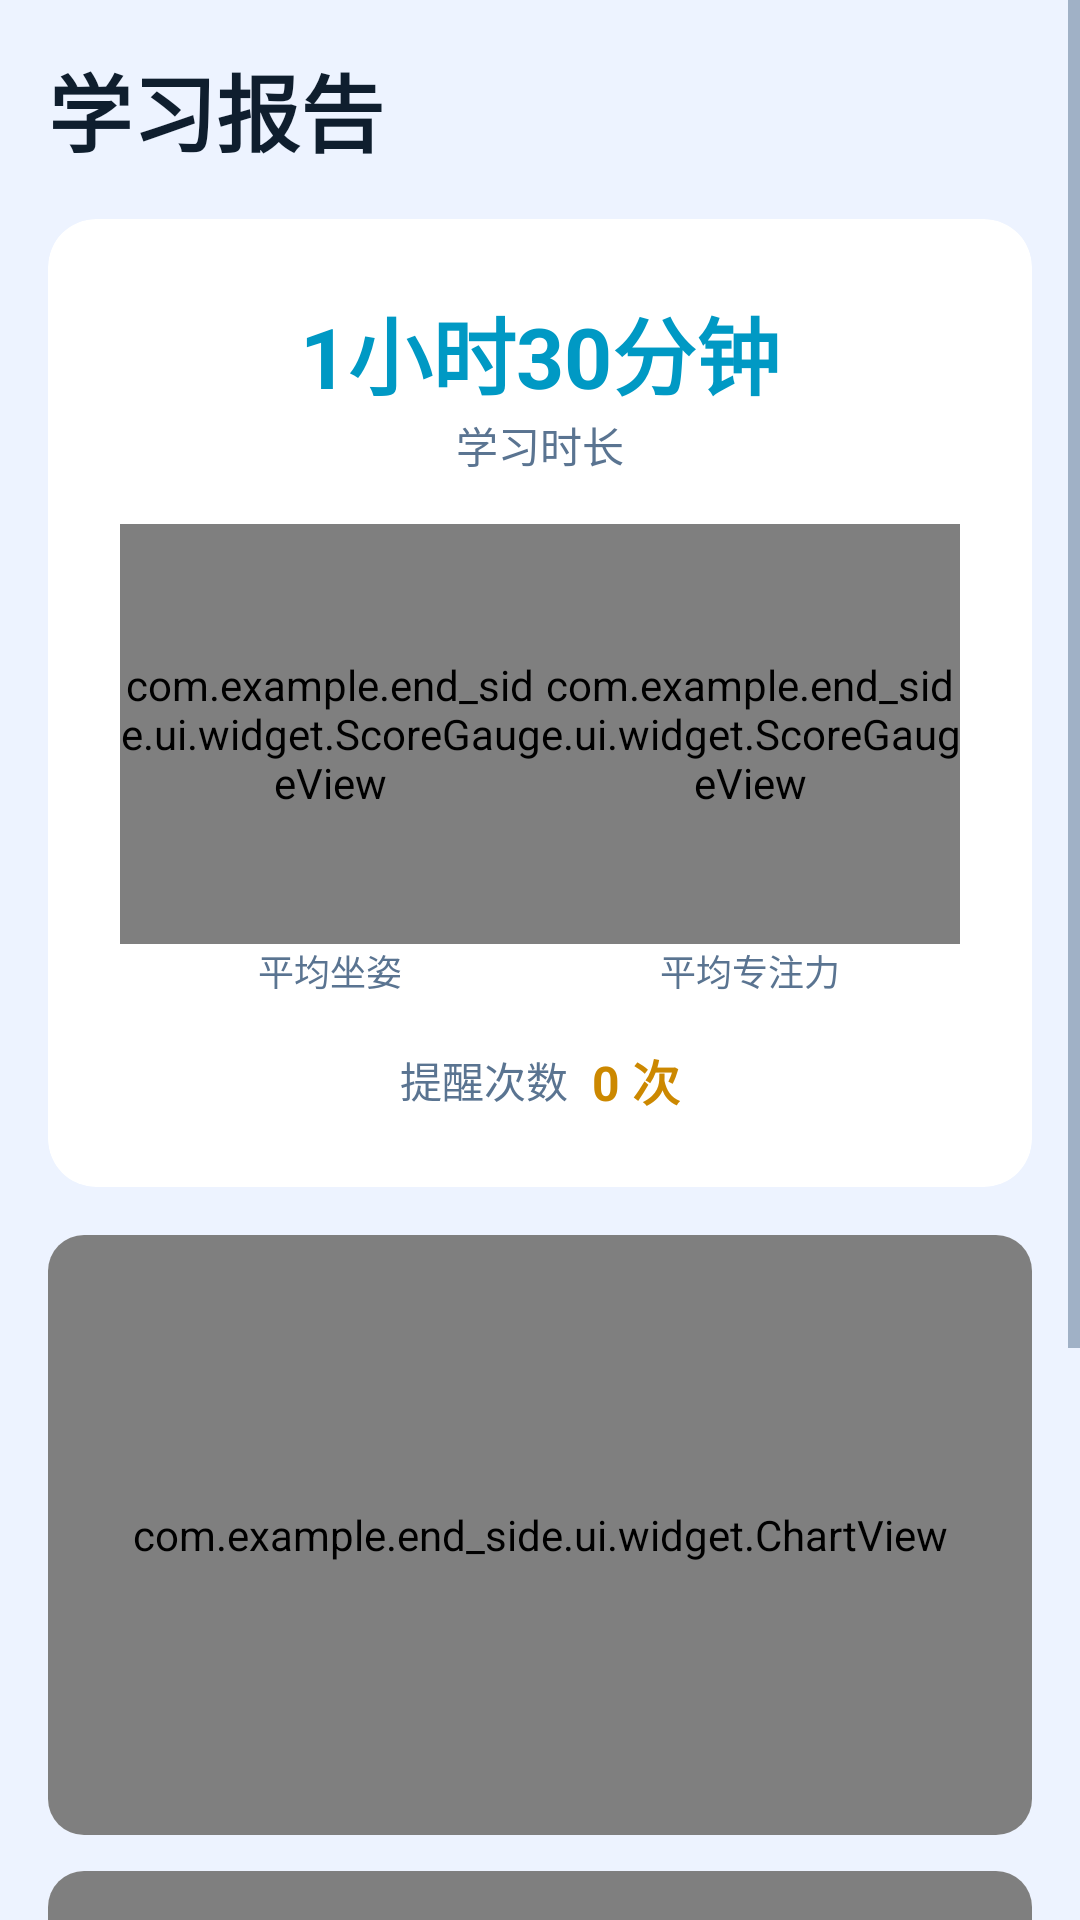

The Android layout XML behind this screen, and the referenced resources:
<!-- AndroidManifest.xml: application theme Theme.Endside -->
<!-- res/layout/activity_study_report.xml -->
<?xml version="1.0" encoding="utf-8"?>
<ScrollView xmlns:android="http://schemas.android.com/apk/res/android"
    xmlns:app="http://schemas.android.com/apk/res-auto"
    android:layout_width="match_parent"
    android:layout_height="match_parent"
    android:background="@color/bg_page">

    <LinearLayout
        android:layout_width="match_parent"
        android:layout_height="wrap_content"
        android:orientation="vertical"
        android:padding="16dp">

        <TextView
            android:layout_width="wrap_content"
            android:layout_height="wrap_content"
            android:layout_marginBottom="16dp"
            android:text="@string/report_title"
            android:textColor="@color/text_primary"
            android:textSize="28sp"
            android:textStyle="bold" />

        
        <androidx.cardview.widget.CardView
            android:layout_width="match_parent"
            android:layout_height="wrap_content"
            android:layout_marginBottom="16dp"
            app:cardCornerRadius="16dp"
            app:cardElevation="0dp"
        app:cardBackgroundColor="@color/bg_card">

            <LinearLayout
                android:layout_width="match_parent"
                android:layout_height="wrap_content"
                android:orientation="vertical"
                android:padding="24dp">

                
                <TextView
                    android:id="@+id/tv_report_duration"
                    android:layout_width="wrap_content"
                    android:layout_height="wrap_content"
                    android:layout_gravity="center_horizontal"
                    android:text="1小时30分钟"
                    android:textColor="@color/primary"
                    android:textSize="28sp"
                    android:textStyle="bold" />

                <TextView
                    android:layout_width="wrap_content"
                    android:layout_height="wrap_content"
                    android:layout_gravity="center_horizontal"
                    android:layout_marginBottom="16dp"
                    android:text="@string/report_duration"
                    android:textColor="@color/text_secondary"
                    android:textSize="14sp" />

                
                <LinearLayout
                    android:layout_width="match_parent"
                    android:layout_height="wrap_content"
                    android:orientation="horizontal">

                    <LinearLayout
                        android:layout_width="0dp"
                        android:layout_height="wrap_content"
                        android:layout_weight="1"
                        android:gravity="center"
                        android:orientation="vertical">

                        <com.example.end_side.ui.widget.ScoreGaugeView
                            android:id="@+id/gauge_report_posture"
                            android:layout_width="140dp"
                            android:layout_height="140dp" />

                        <TextView
                            android:layout_width="wrap_content"
                            android:layout_height="wrap_content"
                            android:text="@string/report_avg_posture"
                            android:textColor="@color/text_secondary"
                            android:textSize="12sp" />
                    </LinearLayout>

                    <LinearLayout
                        android:layout_width="0dp"
                        android:layout_height="wrap_content"
                        android:layout_weight="1"
                        android:gravity="center"
                        android:orientation="vertical">

                        <com.example.end_side.ui.widget.ScoreGaugeView
                            android:id="@+id/gauge_report_focus"
                            android:layout_width="140dp"
                            android:layout_height="140dp" />

                        <TextView
                            android:layout_width="wrap_content"
                            android:layout_height="wrap_content"
                            android:text="@string/report_avg_focus"
                            android:textColor="@color/text_secondary"
                            android:textSize="12sp" />
                    </LinearLayout>
                </LinearLayout>

                
                <LinearLayout
                    android:layout_width="match_parent"
                    android:layout_height="wrap_content"
                    android:layout_marginTop="16dp"
                    android:gravity="center"
                    android:orientation="horizontal">

                    <TextView
                        android:layout_width="wrap_content"
                        android:layout_height="wrap_content"
                        android:text="@string/report_alert_count"
                        android:textColor="@color/text_secondary"
                        android:textSize="14sp" />

                    <TextView
                        android:id="@+id/tv_report_alerts"
                        android:layout_width="wrap_content"
                        android:layout_height="wrap_content"
                        android:layout_marginStart="8dp"
                        android:text="0 次"
                        android:textColor="@color/score_warning"
                        android:textSize="16sp"
                        android:textStyle="bold" />
                </LinearLayout>
            </LinearLayout>
        </androidx.cardview.widget.CardView>

        
        <androidx.cardview.widget.CardView
            android:layout_width="match_parent"
            android:layout_height="wrap_content"
            android:layout_marginBottom="12dp"
            app:cardCornerRadius="12dp"
            app:cardElevation="0dp"
        app:cardBackgroundColor="@color/bg_card">

            <com.example.end_side.ui.widget.ChartView
                android:id="@+id/chart_posture"
                android:layout_width="match_parent"
                android:layout_height="200dp"
                android:padding="8dp" />
        </androidx.cardview.widget.CardView>

        
        <androidx.cardview.widget.CardView
            android:layout_width="match_parent"
            android:layout_height="wrap_content"
            android:layout_marginBottom="16dp"
            app:cardCornerRadius="12dp"
            app:cardElevation="0dp"
        app:cardBackgroundColor="@color/bg_card">

            <com.example.end_side.ui.widget.ChartView
                android:id="@+id/chart_focus"
                android:layout_width="match_parent"
                android:layout_height="200dp"
                android:padding="8dp" />
        </androidx.cardview.widget.CardView>

        
        <com.google.android.material.button.MaterialButton
            android:id="@+id/btn_report_done"
            android:layout_width="match_parent"
            android:layout_height="56dp"
            android:text="@string/report_done"
            android:textSize="16sp"
            app:cornerRadius="28dp" />

    </LinearLayout>
</ScrollView>
<!-- resources referenced by this layout -->
<resources>
  <color name="bg_card">#FFFFFF</color>
  <color name="bg_page">#EDF3FF</color>
  <color name="primary">#0099C4</color>
  <color name="score_warning">#CC8800</color>
  <color name="text_primary">#0F1E2E</color>
  <color name="text_secondary">#5A7491</color>
  <string name="report_alert_count">提醒次数</string>
  <string name="report_avg_focus">平均专注力</string>
  <string name="report_avg_posture">平均坐姿</string>
  <string name="report_done">完成</string>
  <string name="report_duration">学习时长</string>
  <string name="report_title">学习报告</string>
  <style name="Theme.Endside" parent="Base.Theme.Endside" />
  <style name="Base.Theme.Endside" parent="Theme.Material3.DayNight.NoActionBar">
          <item name="colorPrimary">@color/primary</item>
          <item name="colorPrimaryDark">@color/primary_dark</item>
          <item name="colorAccent">@color/accent</item>
          <item name="android:windowBackground">@color/bg_page</item>
          <item name="android:statusBarColor">@color/bg_page</item>
          <item name="android:navigationBarColor">@color/nav_bg</item>
          <item name="android:windowActivityTransitions">true</item>
          <item name="android:textColorPrimary">@color/text_primary</item>
          <item name="android:textColorSecondary">@color/text_secondary</item>
      </style>
  <color name="primary_dark">#007BA0</color>
  <color name="accent">#CC8800</color>
  <color name="nav_bg">#FFFFFF</color>
</resources>
